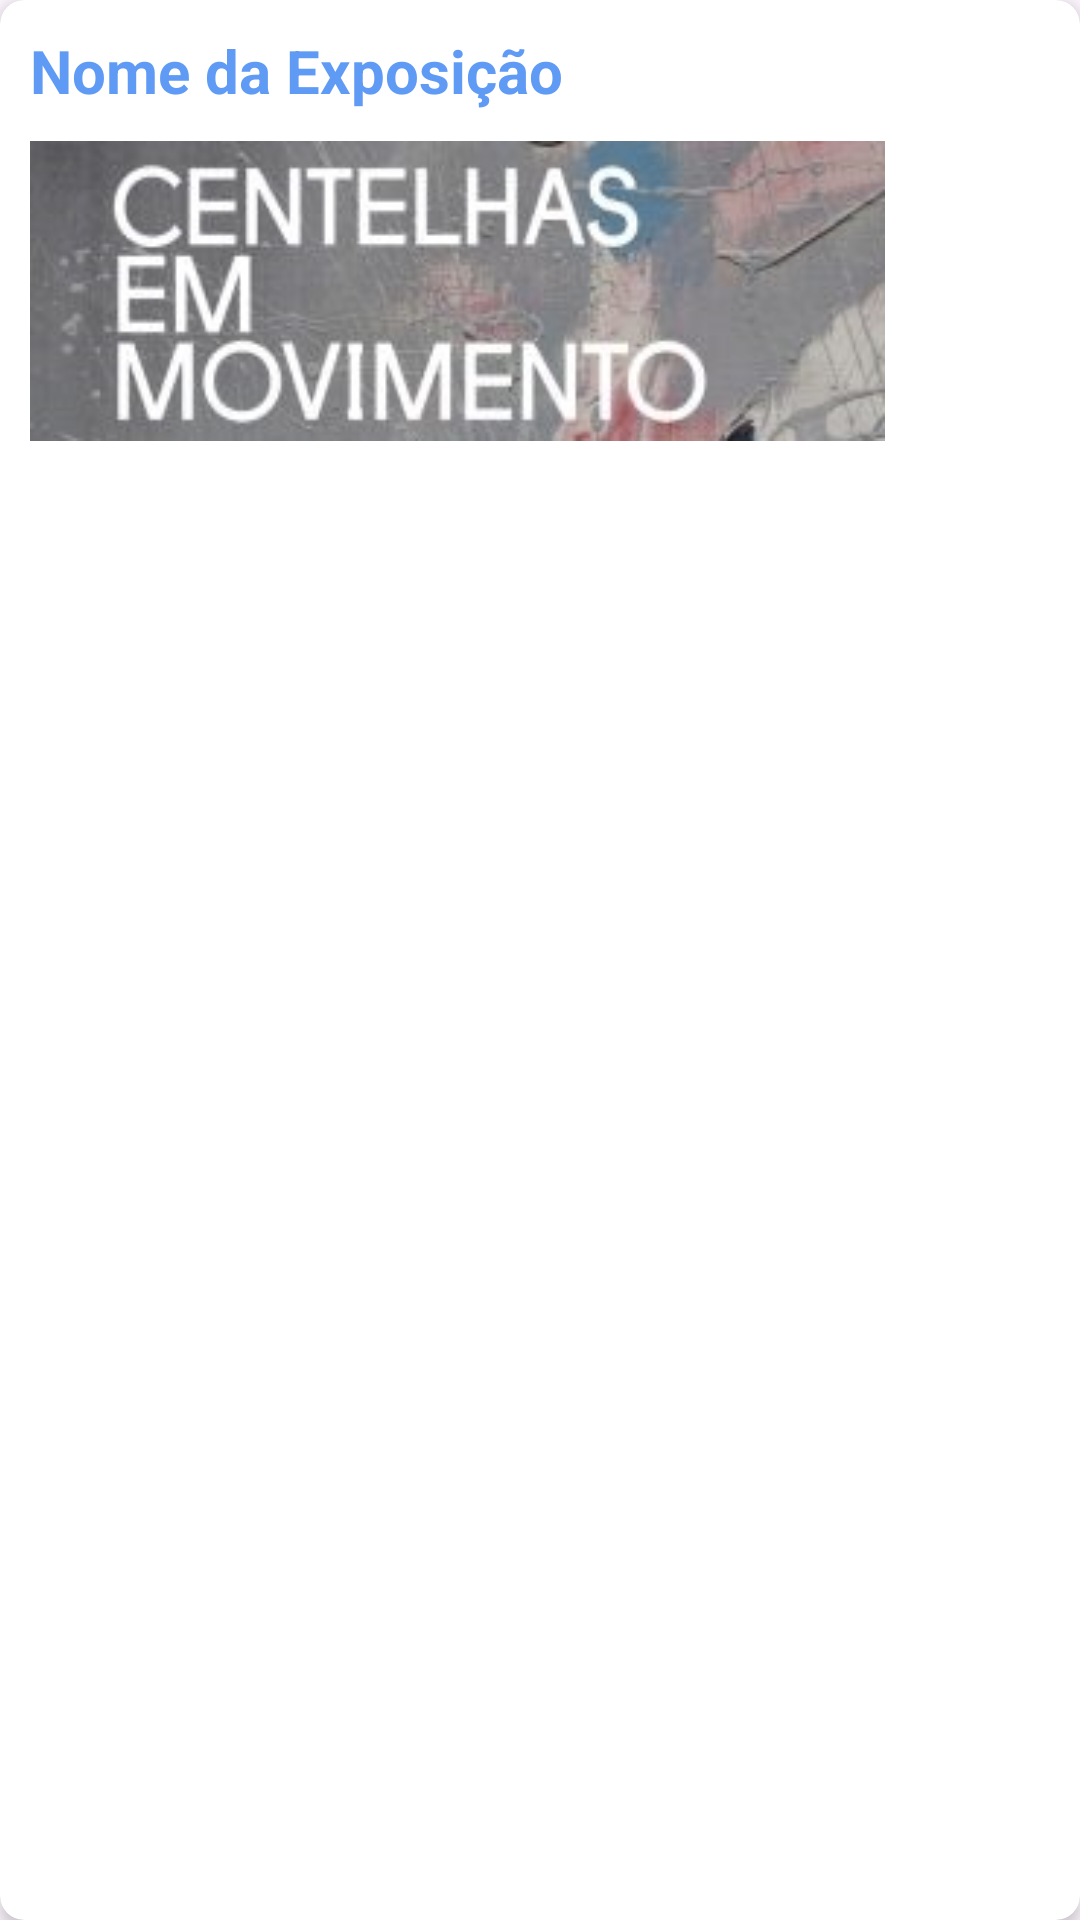

This screen was rendered from an Android layout file. Write that file and the resources it references.
<!-- AndroidManifest.xml: application theme Theme.Projeto -->
<!-- res/layout/usuario_list_exposicoes_home_view.xml -->
<?xml version="1.0" encoding="utf-8"?>
<androidx.cardview.widget.CardView xmlns:android="http://schemas.android.com/apk/res/android"
    xmlns:tools="http://schemas.android.com/tools"
    android:layout_width="wrap_content"
    android:layout_height="wrap_content"
    xmlns:app="http://schemas.android.com/apk/res-auto"
    android:gravity="center"
    android:layout_marginTop="20dp"
    android:layout_marginLeft="20dp"
    app:cardCornerRadius="8dp"
    app:cardElevation="3dp">

    <RelativeLayout
        android:layout_width="wrap_content"
        android:layout_height="wrap_content"
        android:padding="10dp">
        <TextView
            android:id="@+id/nomeExposicao"
            android:layout_width="wrap_content"
            android:layout_height="wrap_content"
            android:text="Nome da Exposição"
            android:textColor="@color/azulmedio"
            android:textSize="20dp"
            android:layout_marginBottom="10dp"
            android:textStyle="bold"></TextView>

        <ImageButton
            android:id="@+id/imagemExposicao"
            android:layout_width="285dp"
            android:layout_height="100dp"
            android:layout_below="@id/nomeExposicao"
            android:background="@color/azulclaro"
            android:backgroundTint="@color/azulclaro"
            android:contentDescription="Botão da imagem"
            android:scaleType="fitXY"
            android:src="@drawable/centelhas"></ImageButton>

    </RelativeLayout>
</androidx.cardview.widget.CardView>
<!-- resources referenced by this layout -->
<resources>
  <color name="azulclaro">#FFE2EEFF</color>
  <color name="azulmedio">#FF5F9BF4</color>
  <!-- drawable centelhas: png bitmap (drawable, 13341 bytes) -->
  <style name="Theme.Projeto" parent="Base.Theme.Projeto" />
  <style name="Base.Theme.Projeto" parent="Theme.Material3.DayNight.NoActionBar">
          
          
      </style>
</resources>
